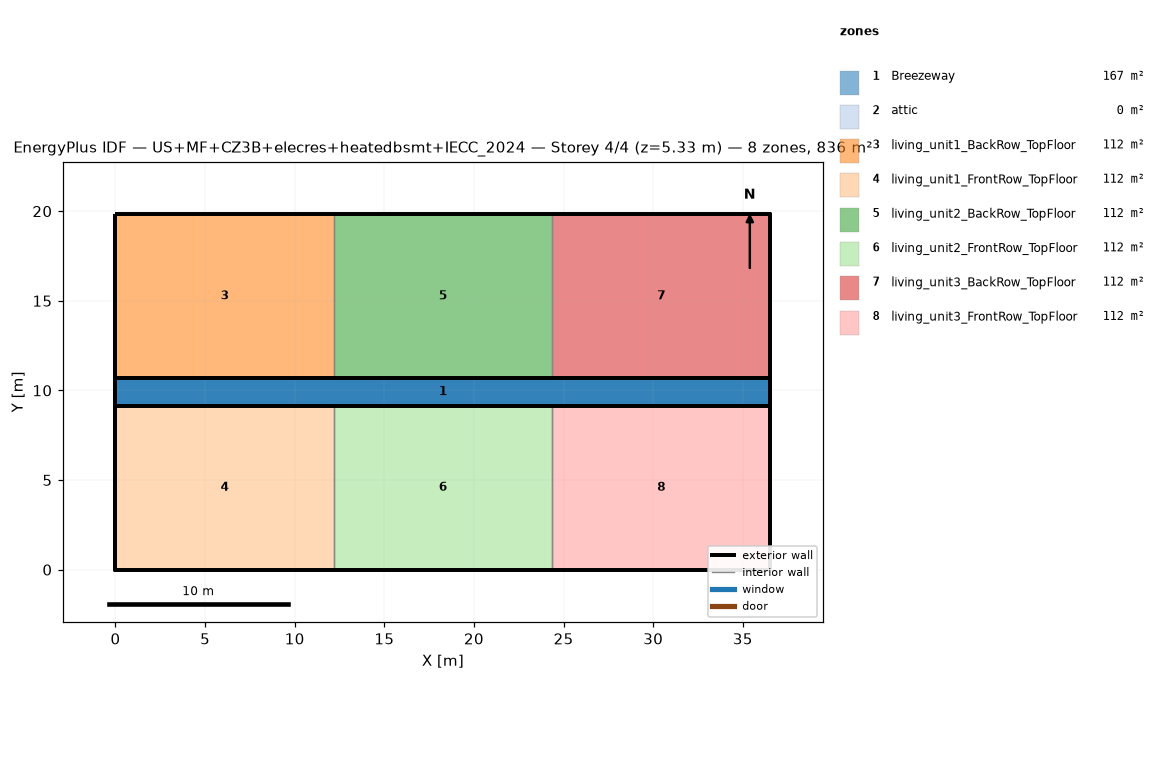
=== STOREY PLAN SPEC (per zone: floor XY polygon, exterior-wall plan segments, windows/doors) ===
zone 1: Breezeway  (167.0 m²)
  floor: (36.54, 9.16) (0.00, 9.16) (0.00, 10.68) (36.54, 10.68)
  floor: (36.54, 9.16) (0.00, 9.16) (0.00, 10.68) (36.54, 10.68)
  floor: (36.54, 9.16) (0.00, 9.16) (0.00, 10.68) (36.54, 10.68)
zone 2: attic  (0.0 m²)
  exterior wall: (36.54, 0.00) – (36.54, 19.84) – (36.54, 9.92)  [29.8 m]
  exterior wall: (0.00, 19.84) – (0.00, 0.00) – (0.00, 9.92)  [29.8 m]
zone 3: living_unit1_BackRow_TopFloor  (111.5 m²)
  floor: (12.18, 10.68) (0.00, 10.68) (0.00, 19.84) (12.18, 19.84)
  exterior wall: (12.18, 19.84) – (0.00, 19.84)  [12.2 m]
  exterior wall: (0.00, 19.84) – (0.00, 10.68)  [9.2 m]
  exterior wall: (0.00, 10.68) – (12.18, 10.68)  [12.2 m]
  interior walls: 1
zone 4: living_unit1_FrontRow_TopFloor  (111.5 m²)
  floor: (12.18, 0.00) (0.00, 0.00) (0.00, 9.16) (12.18, 9.16)
  exterior wall: (0.00, 0.00) – (12.18, 0.00)  [12.2 m]
  exterior wall: (0.00, 9.16) – (0.00, 0.00)  [9.2 m]
  exterior wall: (12.18, 9.16) – (0.00, 9.16)  [12.2 m]
  interior walls: 1
zone 5: living_unit2_BackRow_TopFloor  (111.5 m²)
  floor: (24.36, 10.68) (12.18, 10.68) (12.18, 19.84) (24.36, 19.84)
  exterior wall: (12.18, 10.68) – (24.36, 10.68)  [12.2 m]
  exterior wall: (24.36, 19.84) – (12.18, 19.84)  [12.2 m]
  interior walls: 2
zone 6: living_unit2_FrontRow_TopFloor  (111.5 m²)
  floor: (24.36, 0.00) (12.18, 0.00) (12.18, 9.16) (24.36, 9.16)
  exterior wall: (12.18, 0.00) – (24.36, 0.00)  [12.2 m]
  exterior wall: (24.36, 9.16) – (12.18, 9.16)  [12.2 m]
  interior walls: 2
zone 7: living_unit3_BackRow_TopFloor  (111.5 m²)
  floor: (36.54, 10.68) (24.36, 10.68) (24.36, 19.84) (36.54, 19.84)
  exterior wall: (36.54, 10.68) – (36.54, 19.84)  [9.2 m]
  exterior wall: (36.54, 19.84) – (24.36, 19.84)  [12.2 m]
  exterior wall: (24.36, 10.68) – (36.54, 10.68)  [12.2 m]
  interior walls: 1
zone 8: living_unit3_FrontRow_TopFloor  (111.5 m²)
  floor: (36.54, 0.00) (24.36, 0.00) (24.36, 9.16) (36.54, 9.16)
  exterior wall: (24.36, 0.00) – (36.54, 0.00)  [12.2 m]
  exterior wall: (36.54, 0.00) – (36.54, 9.16)  [9.2 m]
  exterior wall: (36.54, 9.16) – (24.36, 9.16)  [12.2 m]
  interior walls: 1

=== DERIVED (storey summary) ===
Building: US+MF+CZ3B+elecres+heatedbsmt+IECC_2024
Storey: 4 of 4  (floor level z = 5.33 m)
Storey gross floor area: 836.2 m²
Zones on this storey: 8
  - Breezeway: floor 167.0 m²
  - attic: floor 0.0 m²; exterior wall 59.5 m (81.9 m²); WWR 0.0%
  - living_unit1_BackRow_TopFloor: floor 111.5 m²; exterior wall 33.5 m (86.9 m²); WWR 0.0%
  - living_unit1_FrontRow_TopFloor: floor 111.5 m²; exterior wall 33.5 m (86.9 m²); WWR 0.0%
  - living_unit2_BackRow_TopFloor: floor 111.5 m²; exterior wall 24.4 m (63.1 m²); WWR 0.0%
  - living_unit2_FrontRow_TopFloor: floor 111.5 m²; exterior wall 24.4 m (63.1 m²); WWR 0.0%
  - living_unit3_BackRow_TopFloor: floor 111.5 m²; exterior wall 33.5 m (86.9 m²); WWR 0.0%
  - living_unit3_FrontRow_TopFloor: floor 111.5 m²; exterior wall 33.5 m (86.9 m²); WWR 0.0%
Zone adjacency (shared interzone walls):
  - living_unit1_BackRow_TopFloor ↔ living_unit2_BackRow_TopFloor
  - living_unit1_FrontRow_TopFloor ↔ living_unit2_FrontRow_TopFloor
  - living_unit2_BackRow_TopFloor ↔ living_unit3_BackRow_TopFloor
  - living_unit2_FrontRow_TopFloor ↔ living_unit3_FrontRow_TopFloor